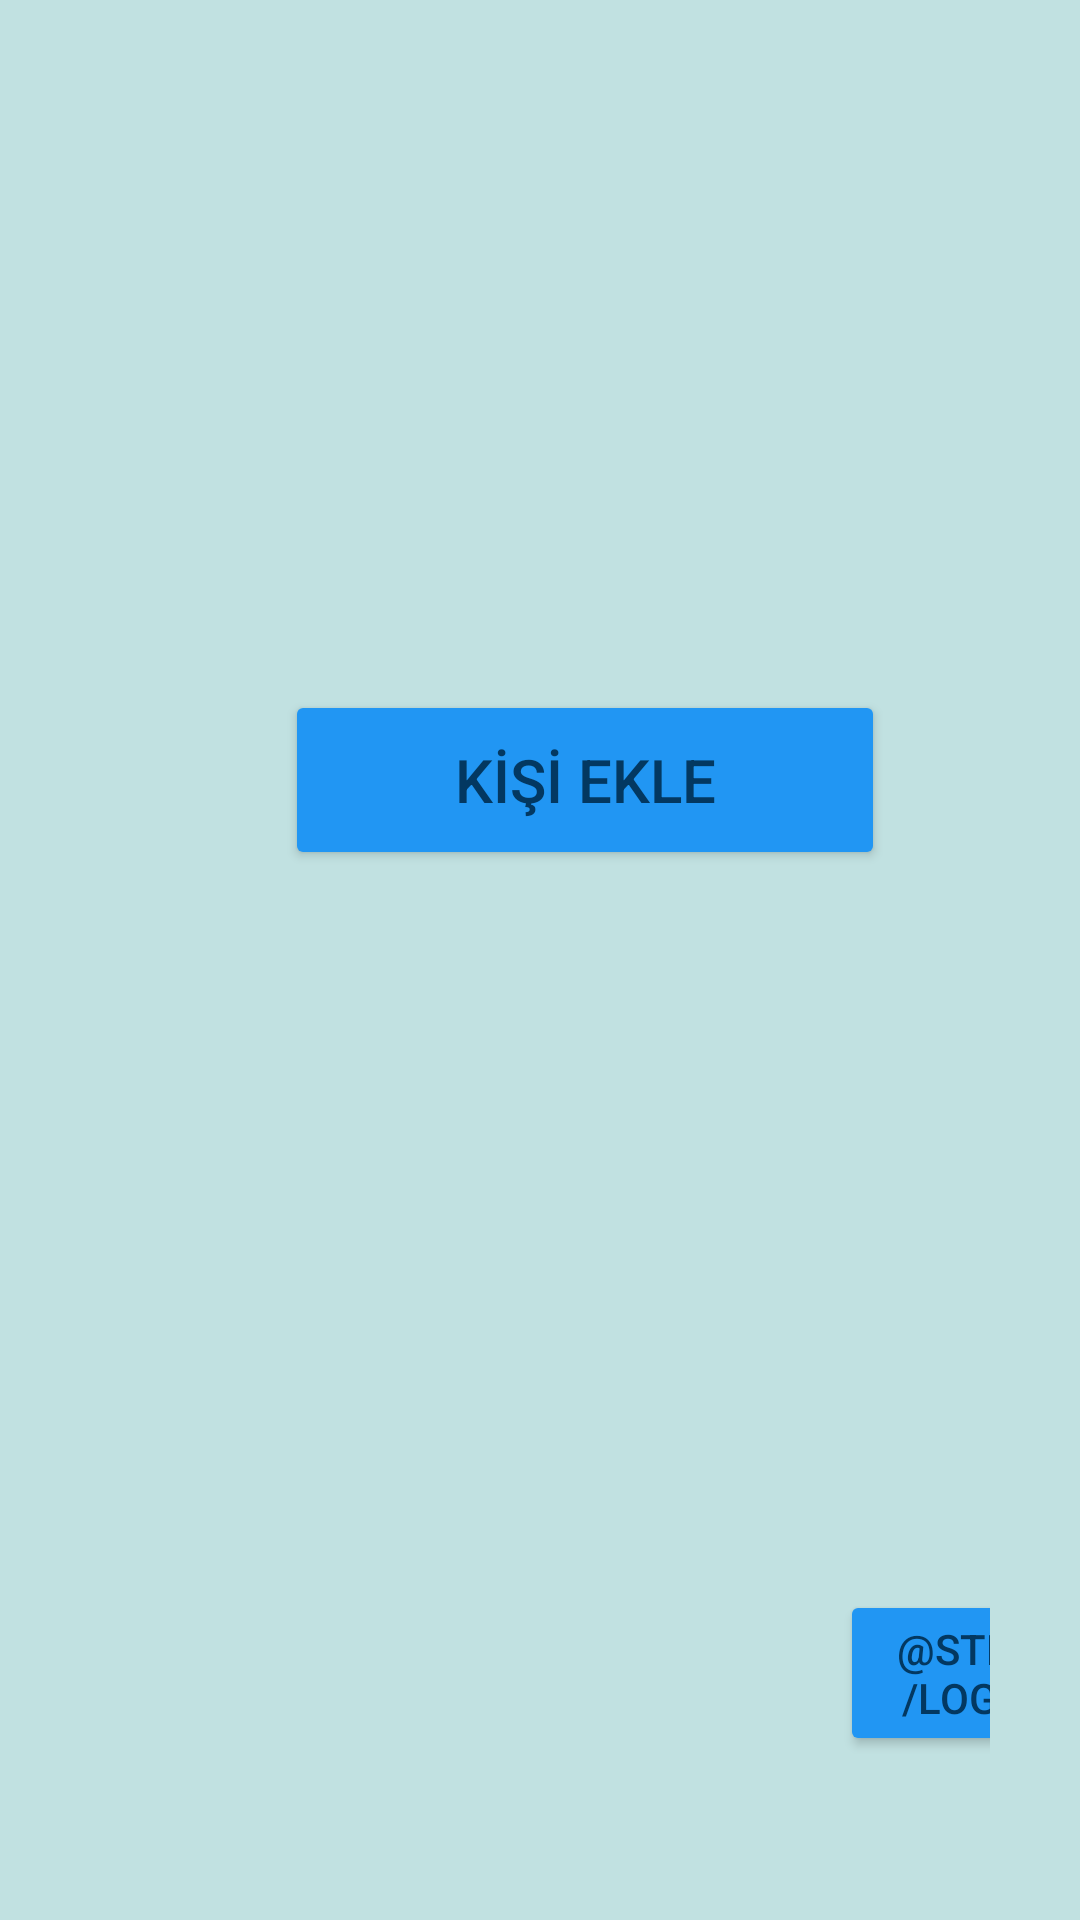

Layout XML and referenced resources for this Android screen:
<!-- AndroidManifest.xml: application theme Theme.ProjeDemo -->
<!-- res/layout/welcome.xml -->
<?xml version="1.0" encoding="utf-8"?>
<FrameLayout
    xmlns:android="http://schemas.android.com/apk/res/android"
    xmlns:tools="http://schemas.android.com/tools"
    android:layout_width="match_parent"
    android:layout_height="match_parent"
    android:padding="30dp"
    android:background="@color/background">


    <Button
        android:id="@+id/bt_add"
        android:layout_width="200dp"
        android:layout_height="60dp"
        android:backgroundTint="#2196F3"
        android:text="@string/add"
        android:textSize="20dp"
        android:textColor="@color/blue"
        android:layout_marginTop="200dp"
        android:layout_marginLeft="65dp"/>


    <FrameLayout
        android:layout_width="match_parent"
        android:layout_height="wrap_content"
        android:layout_marginTop="500dp"
        android:layout_marginLeft="250dp">

        <Button
            android:id="@+id/bt_out"
            android:layout_width="100dp"
            android:layout_height="wrap_content"
            android:text="@string/logout"
            android:textColor="@color/blue"
            android:backgroundTint="#2196F3"/>

    </FrameLayout>


</FrameLayout>
<!-- resources referenced by this layout -->
<resources>
  <color name="background">#C1E1E1</color>
  <color name="blue">#033861</color>
  <string name="add">KİŞİ EKLE</string>
  <style name="Theme.ProjeDemo" parent="Theme.MaterialComponents.DayNight.DarkActionBar">
          
          <item name="colorPrimary">@color/purple_500</item>
          <item name="colorPrimaryVariant">@color/purple_700</item>
          <item name="colorOnPrimary">@color/white</item>
          
          <item name="colorSecondary">@color/teal_200</item>
          <item name="colorSecondaryVariant">@color/teal_700</item>
          <item name="colorOnSecondary">@color/black</item>
          
          <item name="android:statusBarColor" tools:targetApi="l">?attr/colorPrimaryVariant</item>
          
      </style>
  <color name="purple_500">#FF6200EE</color>
  <color name="purple_700">#FF3700B3</color>
  <color name="white">#FFFFFFFF</color>
  <color name="teal_200">#FF03DAC5</color>
  <color name="teal_700">#FF018786</color>
  <color name="black">#000000</color>
</resources>
